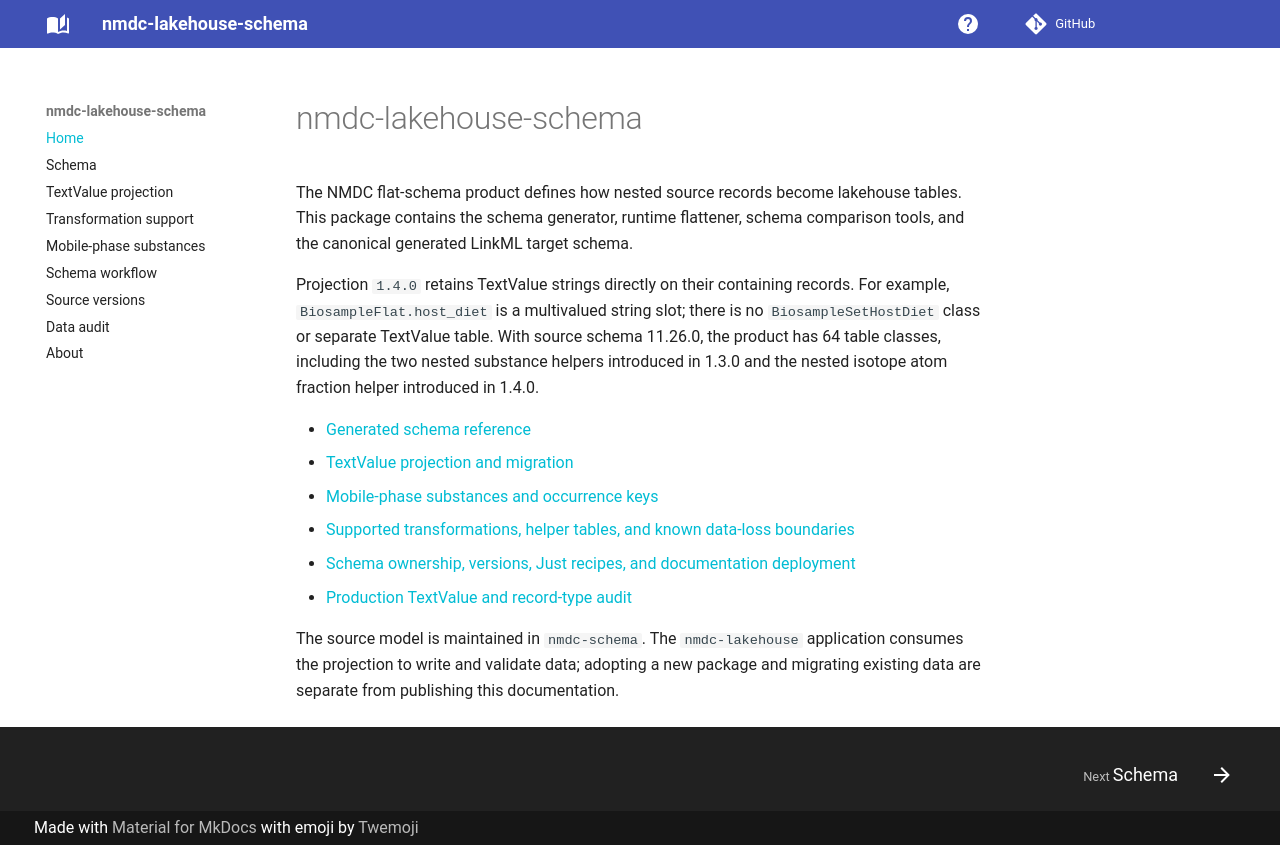

repository: microbiomedata/nmdc-lakehouse-schema · page: index.html · generator: mkdocs

# nmdc-lakehouse-schema

This is the project description.

- Auto-generated [schema documentation](elements/index.md)
